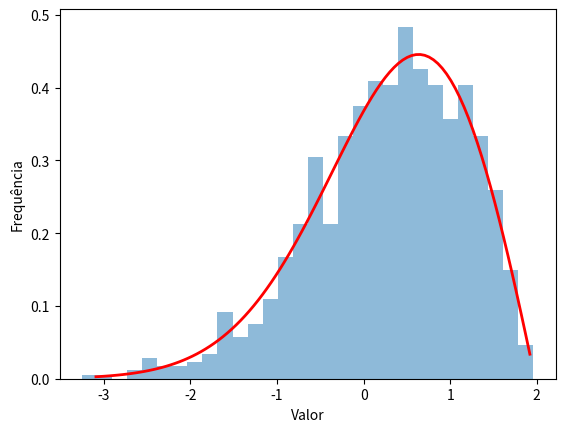

This chart was generated by the following Python code:
# -*- coding: utf-8 -*-
"""distribuição GEV

Automatically generated by Colaboratory.

Original file is located at
    https://colab.research.google.com/<link-removed>
"""

import numpy as np
from scipy.stats import genextreme
import matplotlib.pyplot as plt

# gerar dados aleatórios com distribuição GEV
dados = genextreme.rvs(c=0.5, loc=0, scale=1, size=1000)

# ajustar a distribuição GEV aos dados
params = genextreme.fit(dados)

# imprimir os parâmetros da distribuição ajustada
print(params)

# plotar o histograma dos dados e a PDF da distribuição ajustada
x = np.linspace(genextreme.ppf(0.001, *params), genextreme.ppf(0.999, *params), 100)
pdf = genextreme.pdf(x, *params)
plt.hist(dados, bins=30, density=True, alpha=0.5)
plt.plot(x, pdf, 'r-', lw=2)
plt.xlabel('Valor')
plt.ylabel('Frequência')
plt.show()